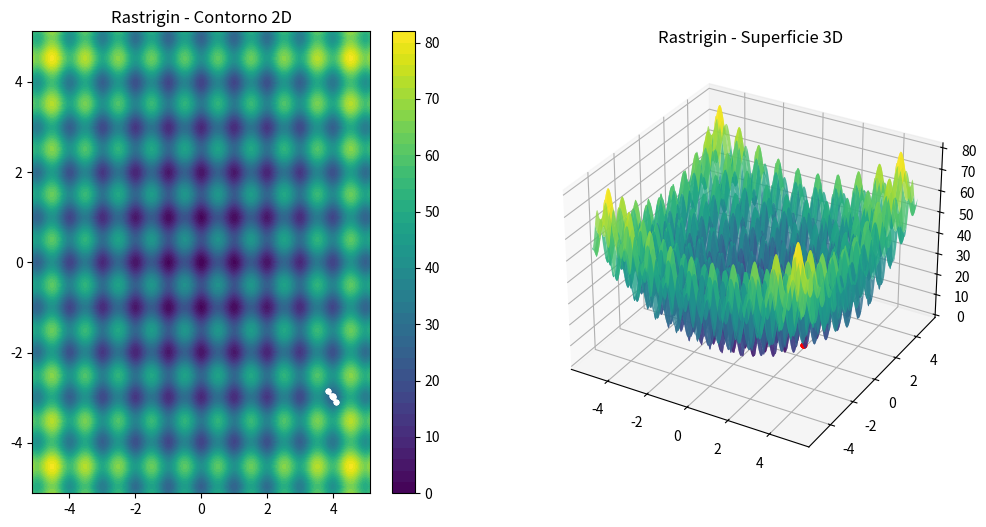

Reproduce this figure in Python.
import numpy as np
import matplotlib.pyplot as plt

def rastrigin(x, y):
    return 20 + x**2 + y**2 - 10*(np.cos(2*np.pi*x) + np.cos(2*np.pi*y))


def hill_climbing():
    
    bounds = (-5.12, 5.12)
    lo, hi = bounds
    
    # LHS - Generacion del punto inicial
    indices = np.arange(-(1 - 1) / 2, (1 - 1) / 2 + 1)
    matriz = np.zeros((1, 2))
    for dim in range(2):
        matriz[:, dim] = np.random.permutation(indices)
    ajuste = np.random.rand(1, 2)
    norm = (matriz + (1 - 1) / 2 + ajuste) / 1
    poblacion = norm * (hi - lo) + lo
    x, y = poblacion[0, 0], poblacion[0, 1]
    fx = rastrigin(x,y)

    step_size = 0.5
    step_decay = 0.5
    min_step = 1e-3
    pause = 0.2

    dirs = [(dx,dy) for dx in (-1,0,1)
                     for dy in (-1,0,1)
                     if not (dx==0 and dy==0)]

    # Malla
    x_vals = np.linspace(lo, hi, 200)
    y_vals = np.linspace(lo, hi, 200)
    X, Y = np.meshgrid(x_vals, y_vals)
    Z = rastrigin(X, Y)

    plt.ion()
    fig = plt.figure(figsize=(12,6))

    ax1 = fig.add_subplot(121)
    cont = ax1.contourf(X, Y, Z, levels=40, cmap='viridis')
    plt.colorbar(cont, ax=ax1)
    ax1.set_title("Rastrigin - Contorno 2D")

    ax2 = fig.add_subplot(122, projection='3d')
    ax2.plot_surface(X, Y, Z, cmap='viridis', alpha=0.8)
    ax2.set_title("Rastrigin - Superficie 3D")

    path = [(x,y,fx)]

    while step_size >= min_step:

        best_neighbor = None
        best_val = fx

        for dx, dy in dirs:
            xn = np.clip(x + dx*step_size, lo, hi)
            yn = np.clip(y + dy*step_size, lo, hi)
            fn = rastrigin(xn, yn)

            if fn < best_val:   
                best_val = fn
                best_neighbor = (xn, yn)

        if best_neighbor:
            x, y = best_neighbor
            fx = best_val
            path.append((x,y,fx))

            ax1.plot([p[0] for p in path],
                     [p[1] for p in path], "w.-")
            ax2.plot([p[0] for p in path],
                     [p[1] for p in path],
                     [p[2] for p in path], "r.-")

            plt.pause(pause)
        else:
            step_size *= step_decay

    print(f"Mejor solución encontrada: ({x:.4f}, {y:.4f})")
    print(f"Valor mínimo: {fx:.6f}")

    plt.ioff()
    plt.show()


hill_climbing()
